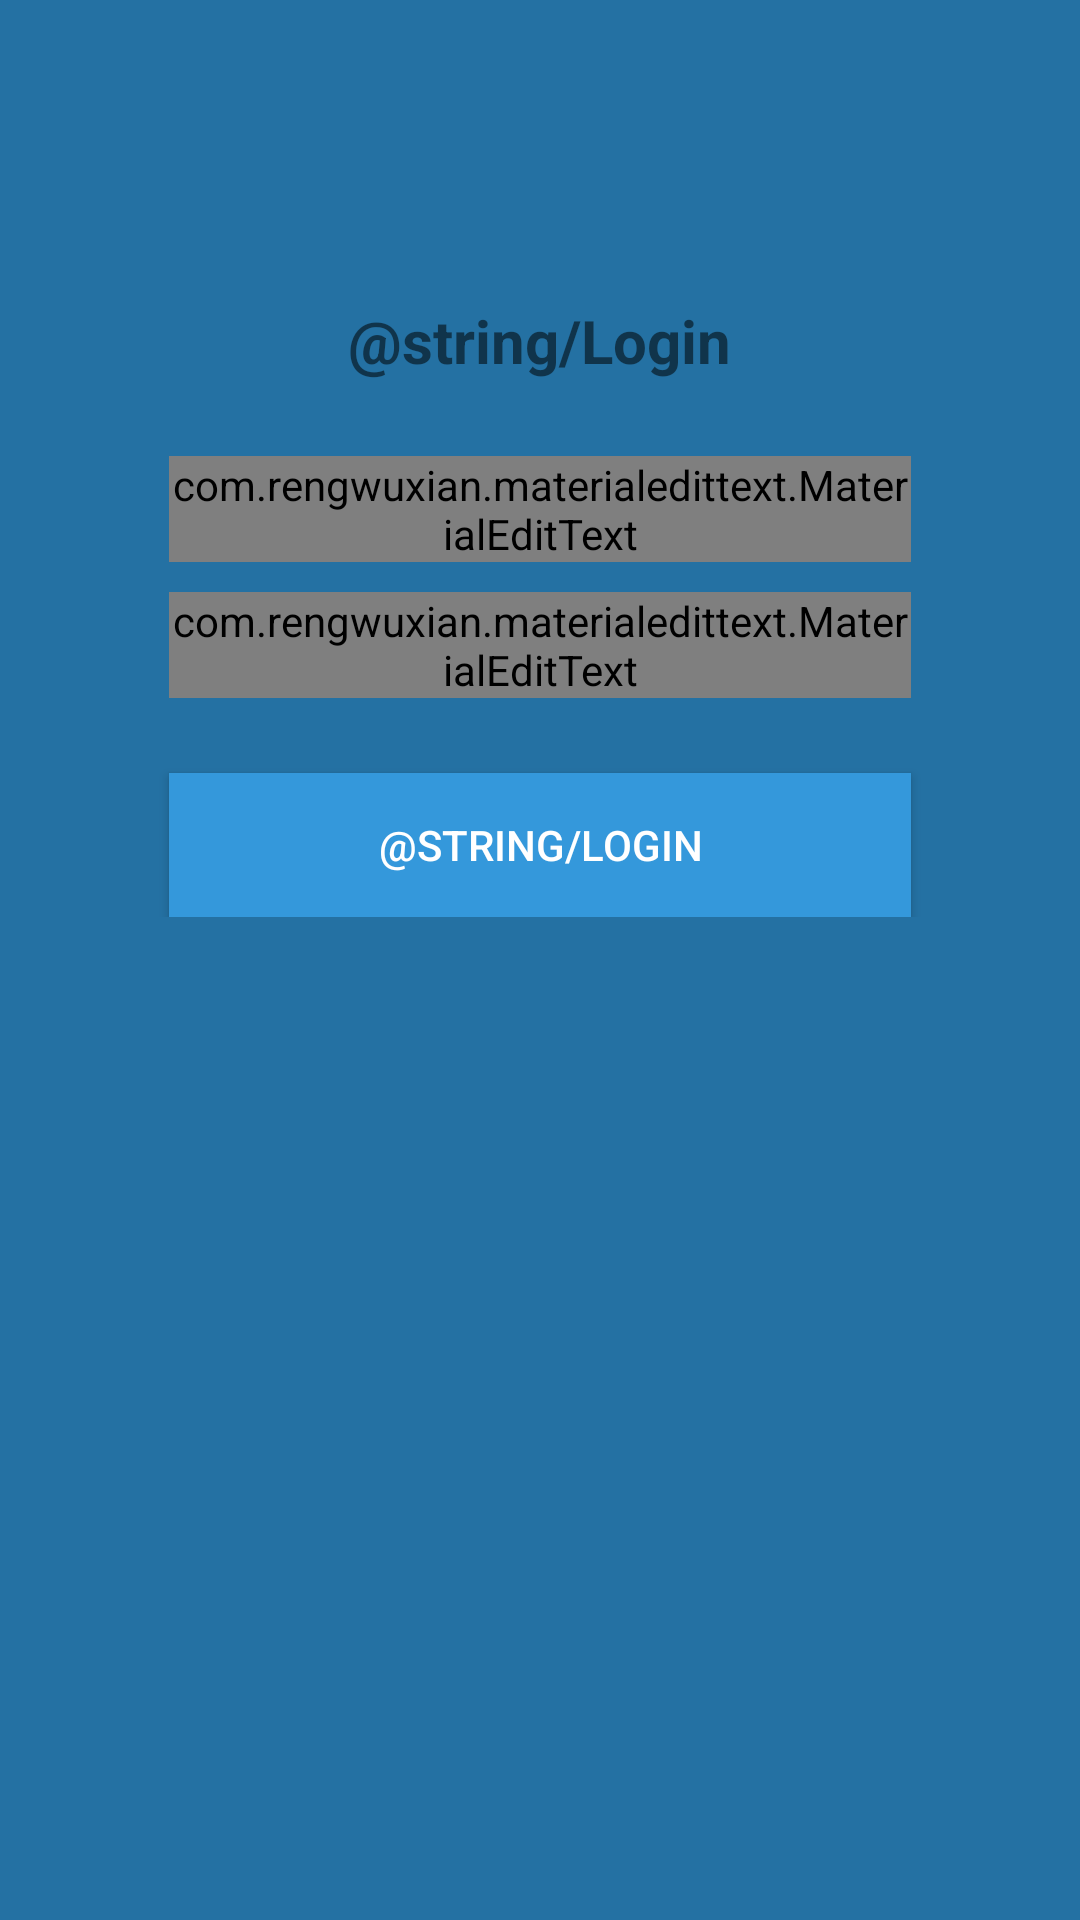

Write the Android layout XML for this screen, with the resource values it uses.
<!-- AndroidManifest.xml: application theme AppTheme -->
<!-- res/layout/activity_login.xml -->
<?xml version="1.0" encoding="utf-8"?>
<RelativeLayout xmlns:android="http://schemas.android.com/apk/res/android"
    xmlns:tools="http://schemas.android.com/tools"
    android:layout_width="match_parent"
    android:layout_height="match_parent"
    android:background="@color/colorPrimaryDark"
    tools:context=".LoginActivity">

    <LinearLayout
        android:layout_width="match_parent"
        android:layout_height="wrap_content"
        android:layout_marginTop="100dp"
        android:gravity="center_horizontal"
        android:orientation="vertical"
        tools:ignore="UselessParent">

        <TextView
            android:layout_width="wrap_content"
            android:layout_height="wrap_content"
            android:text="@string/Login"
            android:textSize="20sp"
            android:textStyle="bold"/>

        <com.rengwuxian.materialedittext.MaterialEditText
            android:id="@+id/email"
            android:layout_width="120pt"
            android:layout_height="wrap_content"
            android:layout_marginTop="25dp"
            android:inputType="textEmailAddress"
            android:hint="@string/email" />

        <com.rengwuxian.materialedittext.MaterialEditText
            android:id="@+id/password"
            android:layout_width="120pt"
            android:layout_height="wrap_content"
            android:layout_marginTop="10dp"
            android:inputType="textPassword"
            android:hint="@string/password" />

        <Button
            android:id="@+id/LoginButton"
            android:layout_width="120pt"
            android:layout_height="wrap_content"
            android:layout_marginTop="25dp"
            android:background="@color/colorPrimaryDark"
            android:text="@string/Login"
            android:backgroundTint="@color/colorAccent"
            android:textColor="#fff" />

    </LinearLayout>

</RelativeLayout>
<!-- resources referenced by this layout -->
<resources>
  <color name="colorAccent">#3498DB</color>
  <color name="colorPrimaryDark">#2471A3</color>
  <style name="AppTheme" parent="Theme.AppCompat.Light.DarkActionBar">
          <item name="colorPrimary">@color/colorPrimary</item>
          <item name="colorPrimaryDark">@color/colorPrimaryDark</item>
          <item name="colorAccent">@color/colorClear</item>
      </style>
  <color name="colorPrimary">#2471A3</color>
</resources>
